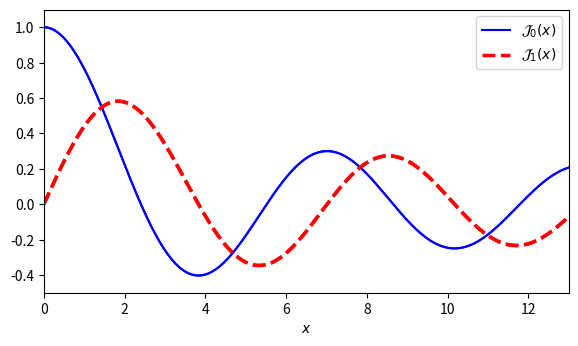

Reproduce this figure in Python.
import numpy as np #importa a biblioteca numpy
import scipy.special as sp # importa a bibliotexa das funcoes especiais de BESSEL
import matplotlib.pyplot as plt 
x = np.linspace(0, 15, 500000)
for v in range(0, 2):
    #plt.plot(x, sp.jv(v, x)) # com esse comando pode plotar para a quantidade de v que especificou acima
    plt.plot (x, sp.jv(0,x), "b-", linewidth=1.5) # plota para o v que vc definir aqui
    plt.plot (x, sp.jv(1,x), "r--", linewidth=2.5) # plota para o v que vc definir aqui
plt.xlim((0, 13)) #eixo x varia de 0 a 13
plt.ylim((-0.5, 1.1)) # eixo y varia de -5 a 1.1
plt.legend(('$\mathcal{J}_0(x)$', '$\mathcal{J}_1(x)$'),
           loc = 0)
plt.xlabel('$x$')
plt.subplots_adjust(left=0.12, right=0.94, top=0.72, bottom=0.13)
#plt.ylabel('$\mathcal{J}_n(x)$')
#py.title('funcao de Bessel')                                
plt.grid(False)
#Salvar Figura
figura = 'FuncoesdeBesselPrimeiraEspecie'
figura=figura.replace ('.', ',')
figura=figura+'.pdf'
plt.savefig(figura)
print(figura)
plt.show()
